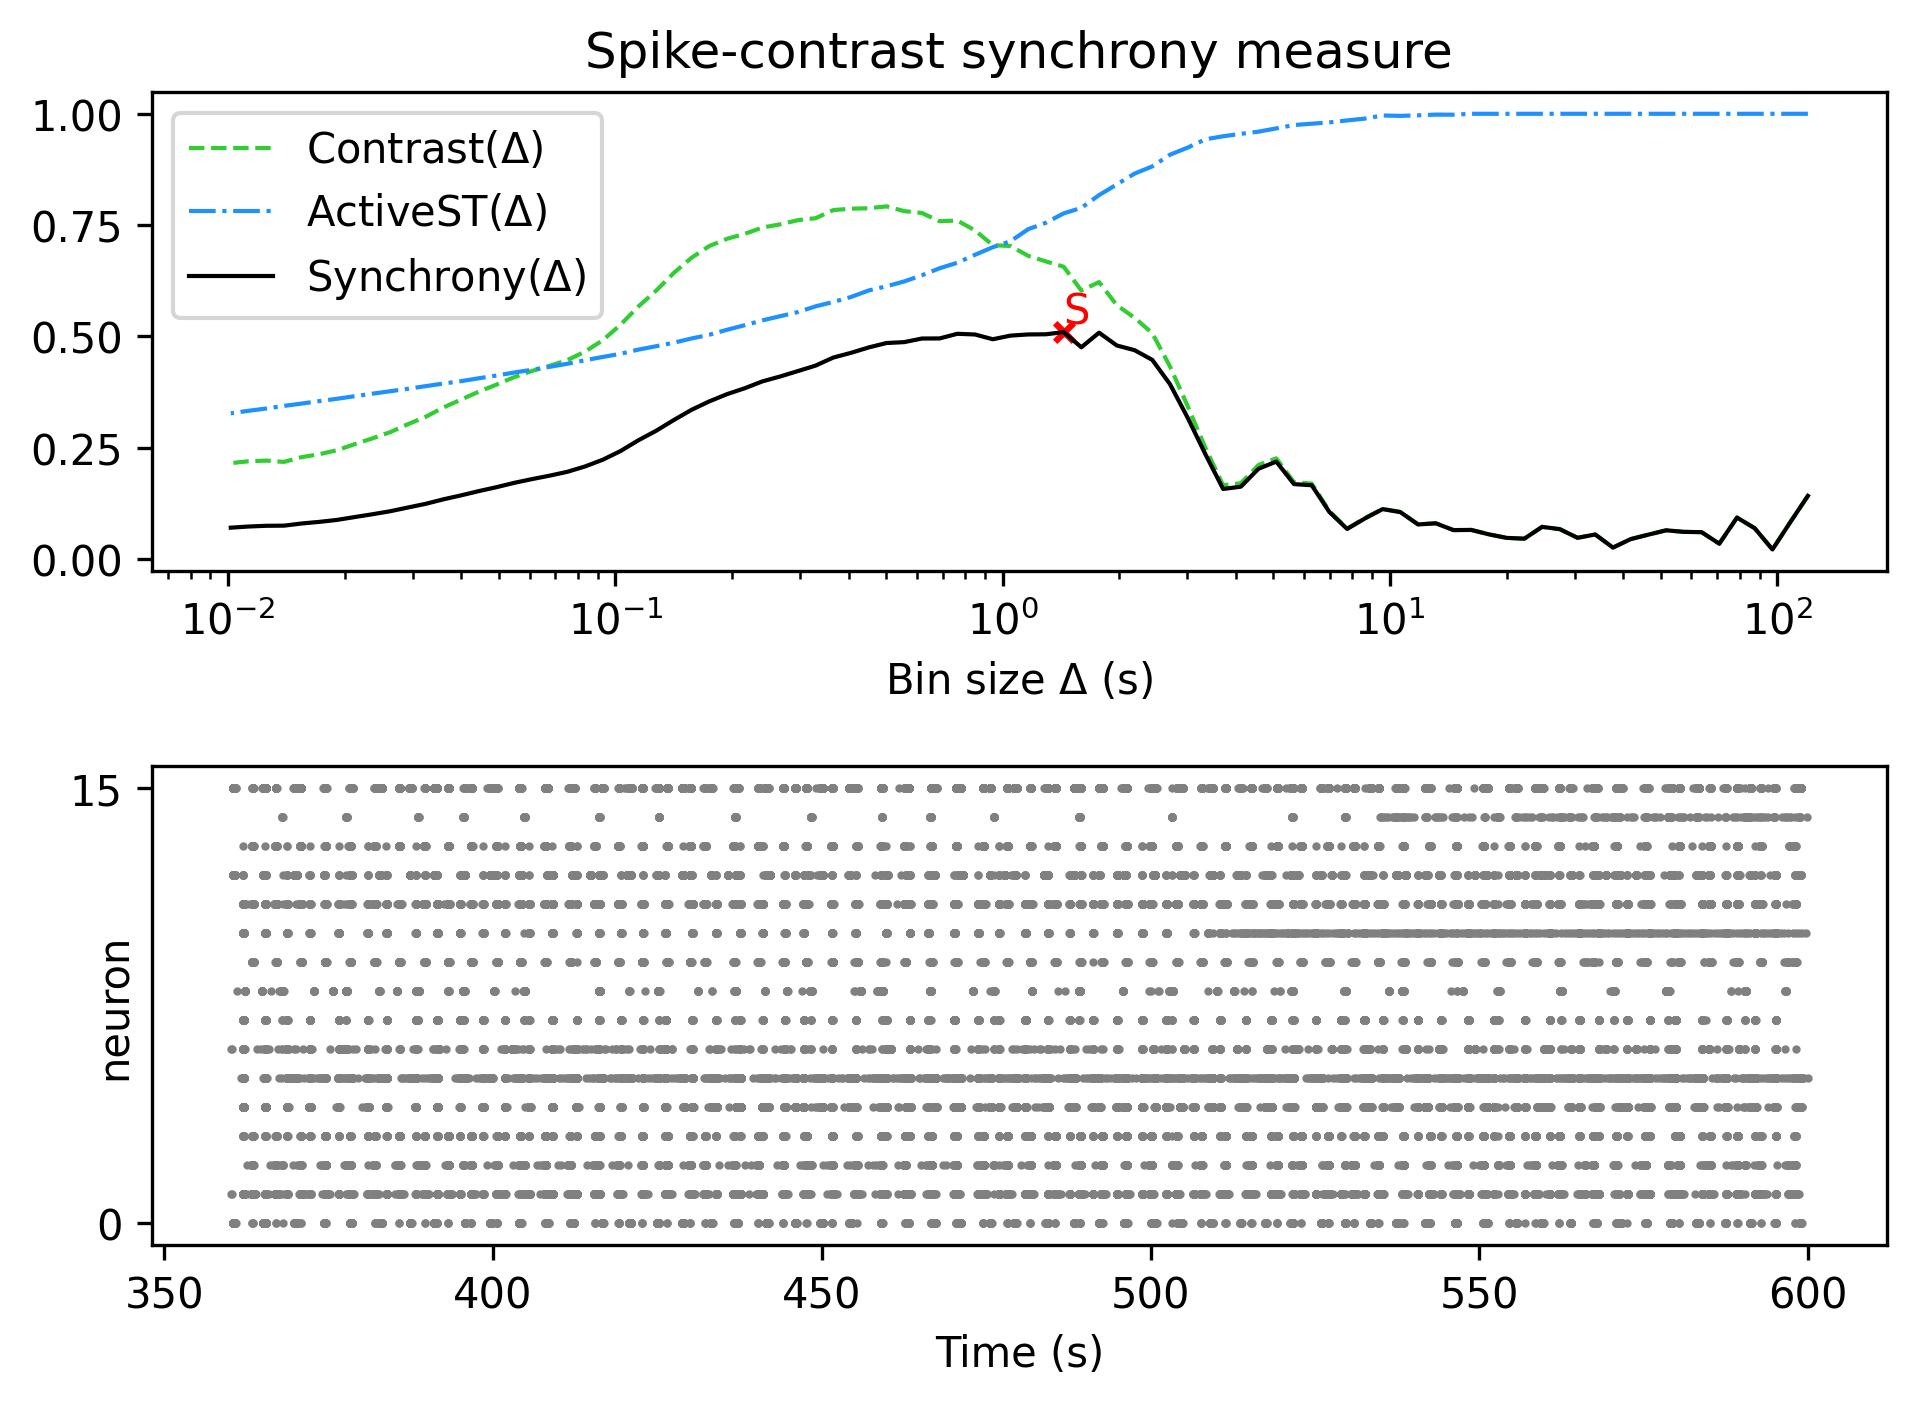

The data file committed next to this chart (first rows):
, Spike-contrast (120.0 s), Spike-contrast (108.0 s), Spike-contrast (97.2 s), Spike-contrast (87.48 s), Spike-contrast (78.732 s), Spike-contrast (70.859 s), Spike-contrast (63.773 s), Spike-contrast (57.396 s), Spike-contrast (51.656 s), Spike-contrast (46.49 s), Spike-contrast (41.841 s), Spike-contrast (37.657 s), Spike-contrast (33.892 s), Spike-contrast (30.502 s), Spike-contrast (27.452 s), Spike-contrast (24.707 s), Spike-contrast (22.236 s), Spike-contrast (20.013 s), Spike-contrast (18.011 s), Spike-contrast (16.21 s), Spike-contrast (14.589 s), Spike-contrast (13.13 s), Spike-contrast (11.817 s)
0, 0.142, 0.08253, 0.0216, 0.06931, 0.09329, 0.03459, 0.06049, 0.06116, 0.06467, 0.05494, 0.04491, 0.02587, 0.05527, 0.04782, 0.06722, 0.07239, 0.04584, 0.04766, 0.05556, 0.06553, 0.0651, 0.08036, 0.07783
